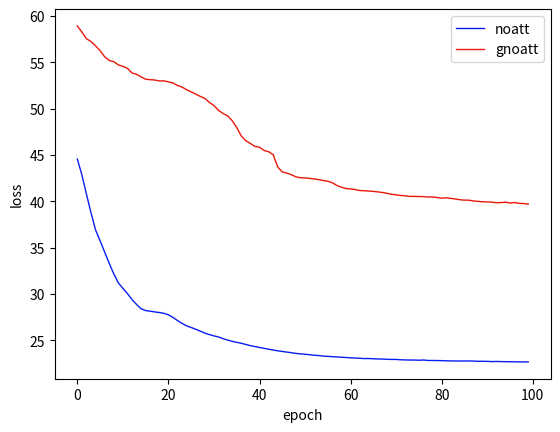

Write the Python code that produced this figure.
import matplotlib.pyplot as plt 
import numpy as np

list1 = [40,41,42,43,44,45,46,47,48,49]
List2 = [0,1,2,3,4,5,6,7,8,9,10,11,12,13,14,15,16,17,18,19,20,21,22,23,24,25,26,27,28,29,30,31,32,33,34,35,36,37,38,39]
list2 = [0,1,2,3,4,5,6,7,8,9,10,11,12,13,14,15,16,17,18,19,20,21,22,23,24,25,26,27,28,29]
list21  = [0,1,2,3,4,5,6,7,8,9,10,11,12,13,14,15,16,17,18,19,20,21,22,23,24,25,26,27,28,29,30,31,32,33,34]
list50 = [0,1,2,3,4,5,6,7,8,9,10,11,12,13,14,15,16,17,18,19,20,21,22,23,24,25,26,27,28,29,30,31,32,33,34,35,36,37,38,39,40,41,42,43,44,45,46,47,48,49]
list100 = range(100)

## Without Dropout
#test1
b1 = [0.2462264857527667, 0.23713576226037536, 0.22878189504585228, 0.22048013509771813, 0.21264177899624082, 0.20509861503342883, 0.19946613492175752, 0.1944689874330653, 0.19105777025657256, 0.18820477695753376, 0.18670690923294456, 0.18599612910590488, 0.18558194258951127, 0.1847774704036594, 0.1843691806405947, 0.18389033924077836, 0.18361551179566382, 0.18353553780276746, 0.18327279641893487, 0.18305660763419263, 0.1829750455616853, 0.18222124780689422, 0.18212460928035543, 0.18213849076226618, 0.1820605024633301, 0.18172919813485064, 0.18188345301359632, 0.18157527872642756, 0.18155144737602774, 0.1812925225074772]
bah1 = [0.2927458716231415, 0.27594691900574364, 0.261614350230026, 0.2501475971142288, 0.23920634694781898, 0.23025671393055608, 0.22097277201866855, 0.21389231544628637, 0.2079046588214017, 0.20327360703556133, 0.19914424995493768, 0.19592157948235167, 0.19376873947286608, 0.19172456104888005, 0.190674796134277, 0.18997489658423292, 0.18950897813515297, 0.1887970586724519, 0.1882130819087418, 0.188036773995408, 0.18759560257015234, 0.18760117571465978, 0.1871943631449813, 0.18685456642730008, 0.1866017881137844, 0.1867389944126579, 0.18660666574595144, 0.18591292819482538, 0.18594160395760842, 0.18631538587988]
#test2
b2 = [0.3071540450650362, 0.2953097344810062, 0.2809379831722005, 0.26521942283135264, 0.249020935771883, 0.23429343260483018, 0.22152535919952282, 0.21158117560844408, 0.205504268697449, 0.20145849256211898, 0.19834008408104153, 0.19648040738405284, 0.1948194785311701, 0.19371496855349088, 0.19252270944917863, 0.1916683194275414, 0.19095258704398296, 0.19034713765273487, 0.18986209991850309, 0.18898749609378537, 0.1893597925744242, 0.18847512582617945, 0.18850208611270525, 0.1877703163610896, 0.18747616836581493, 0.18727280416523578, 0.18719578938315556, 0.1869110361615065, 0.18702129007885457, 0.18640034083908916]
bah2 = [0.3607331690123567, 0.334030338165903, 0.31028344503857364, 0.288378883073167, 0.2677687811112425, 0.25068001945742496, 0.2362206011930596, 0.22408211216336327, 0.21639406276945886, 0.21048520726597814, 0.20590047152532717, 0.20328408975613213, 0.20219295321916017, 0.19982457649325447, 0.19891513686046117, 0.1978570897721727, 0.19663976872812225, 0.1957882769995636, 0.19499937524371616, 0.19433808867798558, 0.19391218769400542, 0.19358782222015183, 0.1934590905578676, 0.19247622472612408, 0.1921022208897264, 0.19180044283831715, 0.1914876342493968, 0.19089275736744235, 0.1909194678663088, 0.19057658480791786]
#test3
b3 = [0.1938230120616007, 0.18891465665354445, 0.18621907014935224, 0.1850627263582125, 0.18415570561429265, 0.18368967986183418, 0.1829240925551562, 0.18247957041017557, 0.18232235755961673, 0.18181021362035357, 0.18157716636668475, 0.1815222439907675, 0.18109854740818715, 0.18094041183117543, 0.18052308604159786, 0.18036296170341126, 0.18035334889748023, 0.18005720892704558, 0.1802694069751929, 0.17993721249381456, 0.17990051923123276, 0.17968864562732004, 0.17958489994852506, 0.17983046190484286, 0.17981575911411105, 0.17980456149852134, 0.1794574327506567, 0.17928310584845064, 0.17973063085324265, 0.1792712964109306]
bah3 = [0.24588879105612013, 0.23326269380368478, 0.22236876642077483, 0.2140664501728685, 0.20748403873705268, 0.20261377503987177, 0.1990230650785769, 0.19652026822920027, 0.19448396577335306, 0.19328218687710416, 0.19241339922378883, 0.19111986040344411, 0.19019597735074315, 0.19020353944496654, 0.1892786994433116, 0.18894529978152014, 0.18821470832004342, 0.1877190565565904, 0.1877500474535163, 0.18725082217260136, 0.18700792111206643, 0.18688048609841884, 0.18617770904243194, 0.18594838656493753, 0.18588187908500214, 0.18540054063343167, 0.18535428019333897, 0.18526437903899132, 0.1852469424422102, 0.18459949039002718]
#test4
b4 = [0.3673887888084082, 0.3557945092338911, 0.34453659333266456, 0.33489514905413914, 0.3255132854014509, 0.3172387235172157, 0.3080760849886362, 0.29886017710482876, 0.28933639181967497, 0.2797078756755561, 0.27000549618698927, 0.2601219724501654, 0.25013377424414296, 0.24171857783059558, 0.23354684601673545, 0.2256225890105217, 0.2189638294787041, 0.2140099589230138, 0.20972723201046023, 0.20612303707295945, 0.203504536173896, 0.20222943739748256, 0.20057000254411236, 0.1998303518235685, 0.19880347064361556, 0.19800882066299355, 0.197020122820408, 0.19675517246470495, 0.19641868999096906, 0.195888468177988]
bah4 = [0.23511689528992666, 0.22132671614056737, 0.21066061022046365, 0.20337900851595003, 0.19839531387685364, 0.19465549804507332, 0.1926380370207416, 0.19064387243091038, 0.18983553626762634, 0.18830218943578192, 0.18752181582502536, 0.18686199809528004, 0.18648867082264448, 0.1855969173807991, 0.18504080381989046, 0.1850052105689078, 0.18445061272198598, 0.1844249143822986, 0.18418050520894505, 0.18376420824574535, 0.18348374961459768, 0.1837517431076966, 0.1831637785953944, 0.18295448048732102, 0.18318985862161202, 0.18263085808472904, 0.18238774433392, 0.18253844380098028, 0.18224223779253648, 0.18227336926539034]

#with dropout
b5 = [0.22028555466938965, 0.20849255433872366, 0.20049219192498519, 0.19429626429496175, 0.19099392882488544, 0.18858177429174675, 0.187372913140515, 0.18658050702969564, 0.18563522794526563, 0.185256464908508, 0.18440406654047176, 0.18382025831592877, 0.18338422432445778, 0.18324918911177335, 0.1828848795366264, 0.18234788789672146, 0.1818371015561727, 0.18178928133907046, 0.18178857079622276, 0.18147605863147884, 0.18174866935834386, 0.18110945176975787, 0.18112018002132307, 0.1808899959243242, 0.1810281679790971, 0.18098042524705973, 0.18132635372568146, 0.18061959923442944, 0.18072967729212017, 0.18028171191148495, 0.1801226301027014, 0.18043043764141695, 0.18023340404840058, 0.18032366619918994, 0.1802294176175485]
bah5 = [0.22718592349669217, 0.21656294847529656, 0.20868792295546731, 0.20339011513221494, 0.19973308957818148, 0.1965679383132533, 0.19497765721201302, 0.1931718574211641, 0.19233197409713743, 0.19114816753759278, 0.19004563397702398, 0.18935372684515944, 0.18889482639504684, 0.18821686482443697, 0.1878913185798584, 0.18746542391039617, 0.18694301909164404, 0.1866225143291657, 0.18654459690276773, 0.1860641238751516, 0.1860228860935545, 0.1858436829506666, 0.18539483820284405, 0.18531847940677548, 0.1848182461592013, 0.18487195931996936, 0.18456750228432003, 0.18439880443124318, 0.18422056357855135, 0.18386902483105777, 0.1836377270514231, 0.18364656356355025, 0.18350738000894234, 0.18369647835838246, 0.18330608169731927]

b6 = [0.3238072249458999, 0.3171432932324867, 0.31229539116711197, 0.3081931763931625, 0.30438658976844596, 0.3009775491766389, 0.2972729862799463, 0.29291245348521366, 0.2881382071927517, 0.2814952925635678, 0.274066896886867, 0.2650968765438478, 0.2558049878094553, 0.24673054561015875, 0.2381470938536828, 0.22963346960009481, 0.223126870177181, 0.21732548254047573, 0.21284259819392343, 0.20860113077237186, 0.20554044538540317, 0.20314678464859354, 0.20118586046607287, 0.20007806964574426, 0.19805534272938366, 0.1978560076008142, 0.1964642327150904, 0.19598642400101612, 0.19466554486249318, 0.19441583388997874, 0.19313771121855774, 0.19339106685941157, 0.19219732249216234, 0.19197195690428673, 0.19134946864283198]
bah6 = [0.23683167016281614, 0.22959063678121966, 0.22140782417902755, 0.21378029581273944, 0.20723664775100845, 0.20176487348011155, 0.19725048566080955, 0.19378048209670307, 0.19152572135028062, 0.18999925737189105, 0.1884042850927244, 0.18731315753934633, 0.1867835208682558, 0.18605598752220576, 0.18539443114214685, 0.18461754495158758, 0.18425288363464887, 0.18373312143407952, 0.1837225122408, 0.18327329036901857, 0.18285369100436036, 0.18328760070587913, 0.18278253470479444, 0.18286100330348928, 0.18229838442897034, 0.18234425573320037, 0.18212510295617687, 0.1818998483474201, 0.18182203694710586, 0.1816841182565446, 0.1814445743518113, 0.18148928034592607, 0.18164888833370896, 0.1810861563384438, 0.18157310450384254]




b100 = [0.2340442598790954, 0.22631479073346863, 0.21831456680348305, 0.21065571539812897, 0.2041104030202619, 0.19819578724254128, 0.1940096322974251, 0.1910639564691745, 0.18881510391304984, 0.18786228892521456, 0.18648511941854767, 0.186265271156339, 0.18561084412629608, 0.1853115773876883, 0.18468599973904173, 0.18442622549560475, 0.18436835496032872, 0.18398814014777115, 0.18392110831999867, 0.1835731553539941, 0.1832982925768539, 0.18328326008444676, 0.18278367658198894, 0.18294329332654172, 0.18267878301602944, 0.18280955984661895, 0.18253074349079407, 0.1826380068660722, 0.1823918145662243, 0.1821137804831985, 0.1821882204768463, 0.18187158750582888, 0.18196614231294783, 0.1815754866756586, 0.18140178045469785, 0.1814049027536078, 0.1812747206797229, 0.18133846421056155, 0.18101430908028993, 0.18114246967647563, 0.18073778985433123, 0.18105966758910938, 0.1806928084787234, 0.18045925605202545, 0.1805531851935176, 0.18037637423133818, 0.18082360945555778, 0.18066272207821557, 0.18025124166017162, 0.1804128932144555, 0.18018390408366888, 0.1801942000009924, 0.18021726146722275, 0.1801418092137186, 0.18017935363059495, 0.18004741334998894, 0.17975011919265577, 0.1799989088745019, 0.17991698432640948, 0.1799447462369911, 0.1796838815137519, 0.17967716187441157, 0.17962755801382918, 0.1799196857294788, 0.17912122556945326, 0.17934062836684936, 0.17951470752764043, 0.17937307287759024, 0.17948532602776052, 0.1790553504583988, 0.1792548809699022, 0.17945696438079276, 0.1793583221980098, 0.1793716440194619, 0.17898573609790908, 0.17908005358489212, 0.1789542273583688, 0.1790320576402075, 0.17914213680306554, 0.179291174449633, 0.17944840514187252, 0.17900939255935547, 0.17881071060675718, 0.17917843634505695, 0.17901249228132385, 0.17933917540775837, 0.17896674438567706, 0.1787759077231492, 0.17905453114025188, 0.17888487673139236, 0.17894071758955327, 0.1788558827631854, 0.17846152402601917, 0.17914049154108805, 0.1788117581514931, 0.17865142299545864, 0.1787817583871245, 0.17873635305033414, 0.17866547277652833, 0.17856834175369218]
bah100 = [0.3037877004930786, 0.2787214744582916, 0.2573919909992395, 0.24261042934248048, 0.23082221002551587, 0.22176599354901538, 0.21542675602861788, 0.2104726951428513, 0.2067305808449758, 0.20382964578243165, 0.20096666358375373, 0.19873198483405505, 0.19656210697335258, 0.19541246332429246, 0.19395234162482916, 0.1926507391912446, 0.19164011966221361, 0.19090736047539636, 0.1904224224188325, 0.19006678861954676, 0.1892442654132454, 0.18911735901282387, 0.18885341106262327, 0.1882138689392376, 0.1880126977004764, 0.1875728842350876, 0.1875490313252016, 0.187288853067107, 0.1871082085664117, 0.18660825570255316, 0.18653977254331702, 0.18636358015712712, 0.1862902094748664, 0.1857923725303084, 0.18568269916325097, 0.1854982363602971, 0.18531357422618192, 0.18553158231784025, 0.18539882664561727, 0.18532279081093553, 0.18471887830817887, 0.18482294275130687, 0.18466481892877304, 0.184410848864065, 0.18446962510568768, 0.18423854614447407, 0.18390267136443292, 0.18372558801252092, 0.18403264437687847, 0.1839594964188273, 0.18392237595507113, 0.1832955333479323, 0.1833775565041564, 0.1834091518025236, 0.18349458932774343, 0.18331245229258866, 0.18268713430256475, 0.1830713612813859, 0.1826479115198367, 0.18294186616221478, 0.1830146628379176, 0.18280350679217006, 0.1825532736754587, 0.1825520889655651, 0.18240332788474928, 0.18226391301739955, 0.18246025236419922, 0.18215291965351307, 0.18215327109923923, 0.18198907320584987, 0.1820137564148727, 0.18206387172993257, 0.1819235772434475, 0.18172093085706212, 0.18180679987481332, 0.181740889507454, 0.18173544788379248, 0.18151135435114782, 0.18161035348392066, 0.1815006371110169, 0.18163555262079628, 0.18148611171173962, 0.1814012901801348, 0.1817008908295057, 0.1815176274831853, 0.18150893465090645, 0.18131183433973894, 0.18082114396544213, 0.18095861927251977, 0.18114591442388894, 0.1809133065977086, 0.18128448749988693, 0.180821706548985, 0.18080755823323771, 0.1809996849256381, 0.18081847239244153, 0.18084417970318767, 0.18103481271380703, 0.18061738514650438, 0.18074563078886588]

#camra dataset
bil = [0.23670902503127464, 0.2304961756136831, 0.22578311631035808, 0.22246117198645424, 0.22022546385493122, 0.2185551802146123, 0.21737160307105236, 0.21650764745343615, 0.21588433712307603, 0.21547241940152947, 0.2152198132832694, 0.21481925741499736, 0.2147053939318265, 0.21456323825742193, 0.21430480254508855, 0.21422476008966096, 0.21427408937189932, 0.2142505656133225, 0.2144208702372071, 0.21426438822866198, 0.21429225487771428, 0.21426848111391508, 0.21394994135384857, 0.21396241778150862, 0.21388688080646395, 0.21384710820923866, 0.21391484290175636, 0.2138188570041645, 0.21364004737819234, 0.2136954474983187, 0.21368923753554925, 0.2136923345084562, 0.21366853301484362, 0.21361960859976767, 0.21366624222000466, 0.21368368666806387, 0.2135722366071395, 0.21338217090509393, 0.21341645230681397, 0.21364252614988608, 0.2136120774300121, 0.2134395166132614, 0.2136469596688766, 0.21358667464312972, 0.21361505440794828, 0.21346513440637196, 0.21350589779854268, 0.2132376355092395, 0.21342589858157698, 0.21338569407092298]
bah = [0.279606026122061, 0.26035236771864145, 0.24676921808474986, 0.23730474308225516, 0.23100499843850075, 0.2268204936518317, 0.22390088902278651, 0.2222150440986773, 0.22073049551046656, 0.21966208002196058, 0.21872477693797282, 0.21820751681630307, 0.21756595354536823, 0.21728838234641604, 0.21684218045808715, 0.21668212534129672, 0.21667198579338331, 0.21665666665976951, 0.21653469703814304, 0.21648167554273612, 0.21627363142464004, 0.2160087229841545, 0.21598233797340355, 0.21574026074367642, 0.21558614347953522, 0.21548189108676552, 0.21538305945581174, 0.21534908400382757, 0.21510157344613326, 0.21490968164653176, 0.21492819187140644, 0.21461272527039305, 0.2147155349286185, 0.2145304579637859, 0.21450854724195076, 0.21460986538021998, 0.21443978798053961, 0.21438556910110257, 0.2143816132936039, 0.2144012750368646, 0.21421082959474325, 0.21443543216888536, 0.21417196868301372, 0.21407276823234972, 0.214222814221075, 0.21416239653463773, 0.21423970851409385, 0.21401226048090805, 0.2140451074809301, 0.21412273135504256]

bil = [0.24563276017675675, 0.23776119532147616, 0.23164947953882709, 0.22743193818286003, 0.22452041300014405, 0.22245997676480947, 0.22135814678634247, 0.22058390404598424, 0.21979157628055337, 0.21926031334360482, 0.21891595085135815, 0.21850942035810691, 0.21835849962533338, 0.21801935405741166, 0.21798776593065103, 0.2176273762021575, 0.21758494884947197, 0.21760026375155972, 0.21755169465196247, 0.21754677749862159, 0.21764043828421475, 0.21740438109355442, 0.21733082557410072, 0.21719047538206068, 0.21719884784368262, 0.21691877944941662, 0.21677048251041697, 0.21693225714847883, 0.21667044153116213, 0.2166840609522051, 0.21661338578780182, 0.21658074300939947, 0.2163814683820312, 0.21642650379222406, 0.21628833867893252, 0.21625548935773622, 0.2162592897709252, 0.21616484675025402, 0.2161743032011749, 0.21612456276202974, 0.2161564799814913, 0.2160901922471914, 0.21604159654785116, 0.21603083294049624, 0.21589195795221972, 0.21590852769466817, 0.2159245047302142, 0.21587736517799289, 0.21595435415559278, 0.21580423414116973]
bah = [0.32441360853020246, 0.29773048353771625, 0.27569260968003667, 0.25920227727867573, 0.24751435695921148, 0.23991760597746492, 0.23463211279691346, 0.23062613893456285, 0.22775827095821613, 0.22522769424184644, 0.22349327470322813, 0.22192752902579133, 0.22074512527477688, 0.21992361618686695, 0.21905166830100278, 0.21886851868676035, 0.21878321504533246, 0.21864299301762213, 0.21853016986862597, 0.2184363974947813, 0.2180797700820542, 0.2175936987781849, 0.2172215120317806, 0.21713008274975729, 0.2166870363555364, 0.21646557684366008, 0.21620856600742275, 0.21601658761808523, 0.2159955243577501, 0.2158267834295757, 0.2156133383874087, 0.2154887000703237, 0.21535446907753067, 0.21537229087286414, 0.21526175835680875, 0.21510259801516377, 0.21503826701583456, 0.21495865650079027, 0.21504085806044937, 0.2149544997232977, 0.21487749822210303, 0.21479326986904884, 0.2146885024429121, 0.2146800103015212, 0.21461973710714768, 0.21456976738236383, 0.214538278542511, 0.21462884688748096, 0.21437053599236264, 0.21440761413107598]

#smaller dataset
bil1 = [0.510358930184565, 0.5112469320933223, 0.5110512841442469, 0.5093621413152515, 0.5079206722600896, 0.5069603697865885, 0.5072165884607864, 0.5040723936981686, 0.5039243590333505, 0.5003006814878003, 0.501737006343518, 0.5038298893286276, 0.4999614674503872, 0.5028327358710464, 0.5003992884870822, 0.5000930896691314, 0.4951821182943661, 0.4955126890065029, 0.49585005848485086, 0.49435317329955825, 0.4922297284157424, 0.4927941048233613, 0.4944347234625807, 0.4919936546584142, 0.49053890278035905, 0.4857817598500143, 0.4845033288382119, 0.486237752715731, 0.48553724449351504, 0.4834449944013921, 0.488928392181537, 0.4862670412650032, 0.48486248765861645, 0.48569685131713597, 0.4795714354162804, 0.4889075907220842, 0.485487991340363, 0.4747724820151336, 0.4784468956989347, 0.4781084463061306, 0.48075693537727865, 0.4741664817646073, 0.4759143164344386, 0.4744622062881192, 0.4742934590066666, 0.473953068627262, 0.4711232139371618, 0.4675415629721777, 0.4733118372783514, 0.46705983147553715]
bah1 = [0.7049229567152441, 0.6953521609076763, 0.6858576365106744, 0.6941871138076947, 0.7058625260230302, 0.692264108505522, 0.6808684085208097, 0.6744415603493971, 0.6773408372155968, 0.6709232770280849, 0.678562012572393, 0.6678819202267375, 0.6668937295883576, 0.6641380833665371, 0.6654539956102274, 0.6541244369606974, 0.6360667055462564, 0.6385967290891582, 0.6460001486806146, 0.6334421249164638, 0.6354924104320034, 0.6289622402032146, 0.6225334956999425, 0.6220513336370229, 0.6115436179271379, 0.6096616431478831, 0.6002161521782828, 0.6101396027593771, 0.6175989106126514, 0.6125547840853889, 0.5964248775867316, 0.6046905012742799, 0.5827289744251004, 0.5850732748632048, 0.5881480791283388, 0.5737687630746603, 0.5763069193540976, 0.5787891853769931, 0.5709478570355624, 0.5667356340474871, 0.5615949206522662, 0.5576791162419322, 0.5585479694779039, 0.5509757912425756, 0.5427506151372746, 0.5500566573787077, 0.5353175634489472, 0.5480017542383229, 0.5511959960056778, 0.5507849359007029]

bil2 = [0.5387153457345686, 0.5380113054621176, 0.5365248367671264, 0.5365374084979695, 0.5363879287018845, 0.5346283586056074, 0.5340685833870735, 0.5347171106737342, 0.5328337009573925, 0.5330976686577453, 0.5325801305288326, 0.529615875030105, 0.5310763829197108, 0.5312784237409589, 0.5303035654451195, 0.5300970902552524, 0.5274405435130958, 0.5283589796033636, 0.5262933196749868, 0.5273694357541608, 0.5268864656135562, 0.526249777068286, 0.5243333865591935, 0.5251206615269337, 0.5230220097376665, 0.522786232029596, 0.522834468904191, 0.5232801703998178, 0.5227477584032996, 0.5221258756005417, 0.5219001751629242, 0.5202861904124968, 0.5212601608675239, 0.5207346896857835, 0.519878721520815, 0.5203130207739064, 0.5191653149004316, 0.5182914349274393, 0.5177563447589941, 0.518181495753231, 0.516985992002892, 0.5163843430788568, 0.5172258519357409, 0.518419876924505, 0.5171477125628827, 0.5151206532818905, 0.5154552772847385, 0.5149441867924529, 0.5152443837454542, 0.5141948296002999]
bah2 = [0.5574687911115628, 0.5567431596827258, 0.5647510552585817, 0.5492473565015412, 0.5540662488584926, 0.5405839349722721, 0.5342282687512265, 0.5465776704529542, 0.539567220046596, 0.5351977772913885, 0.528479422299269, 0.5332812837152817, 0.5238676998133514, 0.51759498235456, 0.5169960163434882, 0.5097174019025003, 0.518555812088736, 0.5151965578146185, 0.5067895400630498, 0.5110746999529368, 0.4928146645450991, 0.5036553933781382, 0.4895920165565295, 0.5005083404356816, 0.4889546735689215, 0.4893754981926054, 0.48138468516182964, 0.4895811989990302, 0.4798792525186819, 0.47359394332811594, 0.4749739377210978, 0.4623168585405579, 0.45205300078850685, 0.4677706892968433, 0.46561492706939633, 0.4638649139966745, 0.45164231767812246, 0.46647093300688053, 0.4404228750437549, 0.4485701875157118, 0.443824373690747, 0.4478205052057469, 0.43545869947964644, 0.4323279602737285, 0.44242577093017116, 0.42541387525765045, 0.43106693095047355, 0.4367045748602765, 0.4239678042294716, 0.42775983831814873]

# -1 unknown
bil = [0.631059039589565, 0.6129589605030081, 0.5980355074227495, 0.5856547515106509, 0.5754280791996372, 0.5660366990436629, 0.5563815182622038, 0.5462894155733061, 0.5356364279400635, 0.5240373752450015, 0.511302693560195, 0.49850788244777333, 0.48501057298341954, 0.47109961076889534, 0.45711567699923533, 0.4423011119294184, 0.42780658356721024, 0.4125337455599832, 0.39768570934940917, 0.3810819572924866, 0.36606657151853295, 0.3500698524234152, 0.33391078868084606, 0.32033951507495834, 0.3037910974188396, 0.28845311632904774, 0.27329830931708854, 0.25892180965329187, 0.24470305870722261, 0.23150341647040915, 0.21848862887607884, 0.20612868201111698, 0.19530620141496874, 0.18394469668270108, 0.17357500132515669, 0.16462827997733429, 0.1547239894009279, 0.14813057423773604, 0.13869214545774064, 0.13216340046388356, 0.12552476600503076, 0.11927541956689458, 0.11297388397259725, 0.10857559332694924, 0.10351421709140105, 0.09974051172417896, 0.09274100296260904, 0.08980425084318036, 0.08502004959979859, 0.0836347180533649]
bah = [0.4412904088089794, 0.41208611294148373, 0.38428998465106523, 0.3586961362755899, 0.3342560453179828, 0.31208639938067345, 0.2908991435692292, 0.273042650656478, 0.25564348716148183, 0.2419751533948488, 0.22777216478288567, 0.21563283943951092, 0.20555175836392028, 0.19629936315378438, 0.186232254266859, 0.17711157660730564, 0.17092918859642775, 0.16289383520989992, 0.15650831505684176, 0.1518004620341303, 0.1456475982695258, 0.13951085498728633, 0.13360655183315662, 0.13170542059767834, 0.1260760824484437, 0.12282201420131082, 0.11928924717221082, 0.1166767176326241, 0.11216394204814926, 0.10954336364832397, 0.10658817971460524, 0.10541180463134474, 0.10264093679446804, 0.10265066740859723, 0.09909949980649349, 0.09673413629249701, 0.09511398135515167, 0.09593317269878969, 0.09208404671881054, 0.09280972124996079, 0.09147162459308533, 0.08919318159086198, 0.08900365427386447, 0.08713162609323434, 0.08639237120794496, 0.08477544785439942, 0.08351341403374203, 0.08234676805593377, 0.08396542481338333, 0.08239624559503643]

# -1 unknown 100
#bil = [0.46426941894781426, 0.44403683800706123, 0.4241996270469674, 0.4046268192476946, 0.38561035703704993, 0.368531200194771, 0.35226206375457386, 0.3363620144442261, 0.32171163678331954, 0.3071550447917593, 0.29412379301485103, 0.2812182961686039, 0.2707627991688968, 0.26013619361657264, 0.24922712641504965, 0.24142742686471586, 0.2339673536902466, 0.22624370871087623, 0.22090429375585144, 0.2153340920507077, 0.20945275593293924, 0.20608166618004356, 0.2042184435571559, 0.20128027995021458, 0.1968015956521399, 0.19573243589283526, 0.19349537378442228, 0.19470186429538405, 0.1920431082800118, 0.19007687802884748, 0.18972720074810986, 0.18986142323910207, 0.18797596277405126, 0.1894897268319715, 0.18496687657338898, 0.18988770551639556, 0.18566060361272976, 0.18385489939623534, 0.1842145745963972, 0.1842541682217603, 0.18328919904801608, 0.1839517517441176, 0.1836288790176339, 0.1825235479326957, 0.18244973965725275, 0.18569240567099637, 0.1831435737664782, 0.18101482233601243, 0.18085257753503167, 0.18064788505307708, 0.17767697668840707, 0.1790047758343854, 0.1809556549613862, 0.17859826881714266, 0.17975990541047332, 0.17959337050302546, 0.17975038678276128, 0.17704103739243132, 0.1779390387583612, 0.17722766779774693, 0.1780440096067962, 0.17682124874805716, 0.17505504457348264, 0.17590907166349107, 0.17630231938640134, 0.1763829885659244, 0.1764151029002341, 0.17557245277050793, 0.17645119310559074, 0.1766736998985523, 0.17461534361945474, 0.1753113616358794, 0.17525498022136315, 0.17343448183674026, 0.17260192240365138, 0.1702726422804367, 0.17451423595124166, 0.17185853951823532, 0.17100072193389226, 0.17139533996313816, 0.1705341230978778, 0.1703621246819058, 0.16888429524357604, 0.17183054058056965, 0.16962935282287517, 0.17045360561000353, 0.17010149041955855, 0.16904318124655848, 0.16907704026652695, 0.16935969728328673, 0.1705640672251, 0.16633576011078982, 0.16775373908205474, 0.1671228904816069, 0.16689399272094932, 0.16678430531939994, 0.16746265591101409, 0.16545606322115783, 0.1667346323964792, 0.16513552633988987]
#bah = [0.5335134476054996, 0.51075494514664, 0.48613265991901444, 0.46139585217888135, 0.4349504471304225, 0.40881922127338327, 0.3829114391674032, 0.3568805089219663, 0.3331181601893592, 0.31101287359878327, 0.28924098970267925, 0.2710971147615252, 0.25145852811440333, 0.2357734979709283, 0.219966905126018, 0.2049635281120806, 0.1931662577165981, 0.18133035670963632, 0.17051109448709864, 0.1603352737282579, 0.1507269966731152, 0.14361751161761938, 0.1360870751130337, 0.1276312179118723, 0.12119702057680752, 0.11551990267938252, 0.10924897220934866, 0.10328917949189843, 0.10035572807867049, 0.09408962748916626, 0.08924540606771968, 0.08524851679828407, 0.08045722795515362, 0.07699169225804307, 0.07224067735270538, 0.07032033135579709, 0.06644931756838868, 0.0642758260204829, 0.062362405334084846, 0.05912783164565492, 0.05603566930141905, 0.0543573604953724, 0.05109540854072098, 0.04802257770260795, 0.04674943605285371, 0.04518446476095595, 0.0433108300510974, 0.04114940662235521, 0.0396047859564127, 0.038231506871341706, 0.03735840738249558, 0.035777025704296125, 0.03314227349165531, 0.03292274308280079, 0.03147140563231539, 0.029566760811115585, 0.030190574030529275, 0.028744791590649067, 0.02792813803071114, 0.025670145991805112, 0.024980963074238877, 0.024681138351064745, 0.02159052754569665, 0.022844543416185657, 0.021147534905683503, 0.021785115624930993, 0.021593195662599256, 0.020623750693285665, 0.018928599500458332, 0.019658751801613205, 0.018296189913802652, 0.01841786344034704, 0.018198571457021008, 0.015869474969232265, 0.015408183992916233, 0.017083723049536557, 0.015707066350171116, 0.016257006349338854, 0.014881825544513594, 0.014702921967512845, 0.014797491409717008, 0.013386819989427054, 0.012456841688599878, 0.013731501140149625, 0.01312572386567415, 0.013325800445838816, 0.012544583075674116, 0.01206100601674222, 0.012459834111906714, 0.01131334258321762, 0.011184368584683423, 0.010284207663257078, 0.012812204746349441, 0.010951318293599719, 0.010428462222310886, 0.008594747635702574, 0.01068486798099522, 0.010273003799587207, 0.011101566202414008, 0.010199755381803973]

list60 = range(60)
# 60 epoch bil+linear
bil = [0.28502657355840405, 0.26411516158478804, 0.24581583859164718, 0.2311375622940178, 0.22196997814894917, 0.21482741715910764, 0.21142249098892243, 0.2080125345134735, 0.20554523558550356, 0.20356987845034175, 0.20153778951190895, 0.2009202361200125, 0.1995208940777825, 0.19815865036640073, 0.1967091815865102, 0.1956695580309585, 0.19431815283999815, 0.19353328743656717, 0.19277222534625935, 0.1916455081233237, 0.19072300435886064, 0.19017248979293017, 0.18966253419088605, 0.18849766742019594, 0.18829911456484016, 0.18805979334534115, 0.1872269919069579, 0.186756324842227, 0.18663583913460138, 0.18626865926476494, 0.18610333418200017, 0.18612183310587924, 0.18549004745219455, 0.1854583098174383, 0.1861458153303888, 0.18553762887195654, 0.18526550125928204, 0.18513211660212453, 0.18526267261351928, 0.18509430591194645, 0.18479011861016995, 0.18489027367418992, 0.18471819127790715, 0.18460413905591821, 0.1843028768579989, 0.18505589417975027, 0.1843617394690525, 0.1845940299822037, 0.18418421821783515, 0.18386845919087863, 0.1842076566941002, 0.1838911209556111, 0.18387376606278372, 0.18392649361443764, 0.18368748214483163, 0.18390742722479644, 0.18420505674016716, 0.18320174470425854, 0.18362732931409836, 0.18350746079763952]
bah = [0.267541606580645, 0.2527091906779716, 0.23874083667508691, 0.2278881218889834, 0.21895985427453396, 0.2125299765971915, 0.20799391825135805, 0.20494915386315748, 0.20155087027618213, 0.19931471803335168, 0.19744524218161813, 0.1957566106073606, 0.1951290809191399, 0.19345279993919418, 0.1923428942673007, 0.19178623320597366, 0.19146833349904477, 0.19027388138622872, 0.19000787534826163, 0.18904042302721863, 0.18905629674754662, 0.18876787504816978, 0.1880651679256826, 0.18748483701402308, 0.18673579240507246, 0.1863341181539976, 0.18583370787923098, 0.18565221840126106, 0.18500571616302963, 0.18460516508330577, 0.18442383121448502, 0.18414715649191588, 0.18392825949254232, 0.1834876476624545, 0.1832757881021281, 0.18286952715683374, 0.1827257598907145, 0.1827744402230435, 0.1823842050065465, 0.18250782455031353, 0.18220452529344863, 0.18201509863726803, 0.18202855973588372, 0.1817826020333812, 0.18179103821124631, 0.1815908094308126, 0.18142233556310308, 0.18145775882227683, 0.18186441366776826, 0.18129054243623613, 0.18145251935605292, 0.18129262784728786, 0.18119318491235675, 0.1814147792138758, 0.18124768417111203, 0.18130730319925528, 0.18103838837912448, 0.18090064447572313, 0.18096006754683763, 0.18124548583609998]


#100 loss
bil = [31.400289938978926, 30.674480790363273, 29.904962178191262, 29.157637176078975, 28.096915232558406, 26.969222067354448, 25.684264200508693, 24.38511756511795, 23.10789781206938, 21.93253881930297, 20.780840552479212, 19.88855592600073, 19.057959921992296, 18.391726128360315, 17.900931032362806, 17.434401469728655, 17.09794085613441, 16.80931261440825, 16.601330278384662, 16.41685172362114, 16.248247703481983, 16.102483305703466, 16.025795922792692, 15.906395179054707, 15.839695886741978, 15.726208195772035, 15.655044396866456, 15.574592024634692, 15.557021507503812, 15.516696027430052, 15.43319641690899, 15.393976693330023, 15.35228604431458, 15.291223848023291, 15.303287460878497, 15.239948181152144, 15.22278759449902, 15.20764698508419, 15.198451748805244, 15.160354906155074, 15.193206462706076, 15.15764325083037, 15.099522437193988, 15.06577877185903, 15.062018182764506, 15.04928442419491, 15.068819114552086, 15.01204920829876, 15.001700141346237, 14.98953542686592, 14.999478704172232, 14.988591609574142, 14.95968065733941, 14.94804290598607, 14.909316196530918, 14.957004321187469, 14.954471591352924, 14.906490818003272, 14.899543090915774, 14.884594056012807]

#no att

bil = [35.207168156485636, 34.45614924771404, 33.70209131342415, 32.957835062281156, 31.97006827508247, 30.94508709630908, 29.819962404013605, 28.655845249127257, 27.438856595514075, 26.26621662571684, 25.100014478126596, 24.200378247292996, 23.353861656689865, 22.67615582902864, 22.178283731336837, 21.672873949385473, 21.31669270825296, 21.000462472628275, 20.778459734075053, 20.59074305746672, 20.403884423348213, 20.25685715811003, 20.175792989642403, 20.060521260346533, 19.985265578486274, 19.84742954516004, 19.791987880569078, 19.69331754529022, 19.676805063825636, 19.62638045019967, 19.536262768494122, 19.486433290763774, 19.442089902279417, 19.353078998729334, 19.388720898212366, 19.30403262378741, 19.29089390018924, 19.251553075420674, 19.23591374425285, 19.190444473934495, 19.2050417926188, 19.176346159931825, 19.091476563801116, 19.04098012615154, 19.03610077688382, 19.01110951259489, 19.00512016896743, 18.950418431256132, 18.932957536011607, 18.9147971681151, 18.90556470401469, 18.883498675671685, 18.85112405992756, 18.830581288120584, 18.788988053704937, 18.819467717995952, 18.824174462674286, 18.76741894320538, 18.755989297800202, 18.74361378027443]
bah = [65.40004943490884, 64.56038331177348, 63.595454033525144, 62.525572288438816, 61.52669207163849, 60.46422655269875, 59.38050043772325, 58.291002406212414, 57.22104795020166, 55.960799695169925, 54.76851595016954, 53.57489319854428, 52.557386223091406, 51.176993738673076, 50.02598195411158, 49.14049906676432, 47.94162565317464, 46.82352152495564, 45.864436636713954, 44.88482162415389, 43.87859417277194, 43.091413999413476, 42.07411627994206, 41.343033098264506, 40.511367499169886, 39.85138441037803, 39.16775066723799, 38.477251406042726, 37.84814960749192, 37.31070104905412, 36.740138214814145, 36.11889413698733, 35.741682580076564, 35.28174399468587, 34.79446659369201, 34.4509677464412, 34.114201423219896, 33.65297970469156, 33.38947254743721, 32.89797995748901, 32.65895472762013, 32.413028725189584, 32.149608572549866, 31.951295744008956, 31.68675873165685, 31.434510160159235, 31.08567600227998, 30.880741494707483, 30.549843176725634, 30.278037722375394, 30.116700900123373, 29.8823304524671, 29.51368456291673, 29.37089076099157, 29.10621008402717, 28.85311559588857, 28.686642624585534, 28.359956915602066, 28.055477546158166, 27.801930803398786]

#no att 100 epochs dropout
bil = [35.61457471351024, 35.22450967579412, 34.80838666790384, 34.52336288490984, 34.08130260799782, 33.81961033372193, 33.51091714233251, 33.15341387840487, 32.70616300257352, 32.26951323437338, 31.898840132641585, 31.558740866150888, 31.008351697422228, 30.471725073954143, 29.996386862532827, 29.67782310764672, 29.581312577411076, 29.419287643129575, 29.323401936423707, 29.237983059829872, 28.982181466492936, 28.54889846892201, 27.917719733154527, 27.29835349495592, 26.763547668904902, 26.302131756783638, 25.851072837273183, 25.28772684098666, 24.826816399701816, 24.3734280770254, 24.027821227969724, 23.698083755278613, 23.26145278525806, 22.90403232009115, 22.619578803930697, 22.381301462620673, 22.187443636019403, 21.91635609639958, 21.737200115450335, 21.519365840556592, 21.446623533164065, 21.314820666892494, 21.098541030923393, 20.973535067621295, 20.850860515736905, 20.78177091113098, 20.717210732083455, 20.59384394036901, 20.527164054826653, 20.438842135641362, 20.41676870553972, 20.353000368228614, 20.245372466955047, 20.176329505659943, 20.092592712484098, 20.11731699417436, 20.104701126743368, 20.01043942924162, 19.970565567690144, 19.924666005848486, 19.90748252385784, 19.87464501379824, 19.79883911290639, 19.778948964753415, 19.760188678028506, 19.699957217138774, 19.700373046668016, 19.6836602454303, 19.637664720702038, 19.604473138756745, 19.54183296944907, 19.56217648674131, 19.552888402929998, 19.480716573196446, 19.48176048185548, 19.477392439833043, 19.480788841089804, 19.43914163962751, 19.380813759950108, 19.401864314018372, 19.356291521608767, 19.34242285649096, 19.35639030044111, 19.336683000018663, 19.29284280571192, 19.26387309069221, 19.260582193896628, 19.266363300723114, 19.23041368980025, 19.18712379429606, 19.225615261251626, 19.20887639645688, 19.208182854882264, 19.156202056476584, 19.143340814211292, 19.11690876308482, 19.115830742711967, 19.09977019415796, 19.075719613781825, 19.089043251453404]
bah = [65.81979599435071, 65.57986501989923, 65.35036899762291, 65.04894503755716, 64.72176084399761, 64.37280539731681, 64.15379580435007, 63.74871838191397, 63.42088057595785, 62.87259935310714, 62.77200499316651, 62.40632550391524, 62.06406976936015, 61.474556037404085, 61.40115792544039, 61.03478752194688, 60.98956165941145, 60.91317699184395, 60.880105019231635, 60.7076767193376, 60.613316801934914, 60.105738618040405, 59.6749656932217, 59.34515835352179, 59.12708234034623, 58.70888894858209, 58.27594574806634, 58.005421718346, 57.507212706492396, 57.08583368992026, 56.73897167237164, 56.32990884843517, 55.85670043272998, 55.327889347486824, 54.9353016049958, 54.63827849971225, 54.359850304998965, 53.642246206872656, 53.538908709745364, 52.973484054781224, 52.47785699359658, 52.33776350096491, 51.640044639587, 51.31219999628493, 50.75595348723349, 50.713210519019874, 50.231659828176504, 49.739518533511344, 49.261176247576046, 48.906047334700645, 48.52905494488471, 48.360505498836275, 47.785644086511425, 47.34610275493572, 46.95334030353477, 46.564733752031145, 46.47094619836922, 45.93061351560698, 45.79510047397733, 45.23281790565694, 44.85430251843256, 44.640356811969724, 44.27864574554819, 43.78379457554192, 43.52757650142849, 43.20811381642595, 42.98009640861093, 42.51306169781696, 42.264649074294105, 41.88762804605617, 41.83862514263195, 41.47980931310092, 41.29309231542824, 40.90339145731072, 40.566133551655604, 40.34508794502387, 40.09790595234625, 39.91716052539503, 39.628881985419994, 39.44118904468236, 39.22419866621724, 38.94038038171052, 38.65736566435067, 38.459363571900305, 38.24070882303804, 38.12207999715076, 37.84184356312576, 37.84278506862067, 37.4759738923933, 37.234856273589635, 37.2985026153681, 37.00822193692101, 36.813480504870526, 36.6896091938457, 36.36180950199488, 36.21376030871145, 36.16832926022024, 36.081654963647786, 35.81323868445905, 35.49945345345648]


# no att , no att + genres
noatt = [44.55929449533868, 42.85434221919084, 40.777301137794254, 38.76131214892163, 36.90515319606935, 35.731686691597396, 34.51971836343091, 33.297357456308546, 32.161841433037274, 31.187015975293463, 30.594094425548732, 30.030253534040497, 29.385800088190162, 28.859254094285433, 28.390842462244485, 28.198059145136856, 28.122801930103602, 28.050262104258163, 27.982640546727538, 27.897530778253692, 27.73608000387089, 27.454520799063616, 27.111251073905677, 26.810939562325235, 26.537432157726908, 26.3672938878558, 26.17589021909091, 25.968725583144753, 25.76407646219341, 25.59915689436009, 25.45872336149104, 25.34219488814277, 25.15998326912771, 25.00544850004502, 24.87176048299787, 24.763921459490632, 24.661305006570185, 24.532571152128856, 24.407805551509544, 24.305604049359083, 24.206924032097504, 24.115857101885368, 24.017871360165998, 23.935737871667726, 23.8463858051834, 23.77958274823717, 23.71212919824428, 23.641517319799075, 23.567777509118493, 23.519837484519314, 23.4780466991379, 23.426079432088596, 23.36872588902348, 23.33931386897812, 23.273275740363168, 23.25048448069117, 23.21530101872087, 23.18584972182692, 23.15273019407454, 23.12591979200187, 23.091760385643326, 23.073484569168937, 23.043069048477754, 23.00816942258078, 23.015663717306985, 22.989436539229292, 22.9692202320069, 22.9558006996011, 22.932152066615313, 22.918638677812627, 22.914269047900294, 22.881357512346007, 22.86188834063883, 22.85373601760168, 22.85054540234051, 22.831240704968856, 22.853811312799948, 22.806518627111267, 22.80366949447131, 22.798973008583015, 22.786591223344647, 22.76981977913216, 22.75823464976166, 22.752494387927687, 22.74647342049716, 22.75125006274543, 22.750808241711667, 22.74342471931722, 22.718054662136968, 22.71799044168702, 22.710233257274023, 22.685027789213493, 22.69860349667298, 22.68247388233741, 22.678982125060987, 22.6671247515459, 22.66443458720391, 22.652230244195803, 22.648620469183793, 22.64958428955381]
gnoatt = [36.765030674443985, 36.46791738221542, 36.093803056077086, 35.65652995150723, 35.29694219048834, 35.05365716012292, 34.73817598945225, 34.45269624469968, 34.17445395107482, 33.830014440705526, 33.619760249954716, 33.39359610044837, 33.10761133812661, 32.87522265817082, 32.591327552794546, 32.55258548475102, 32.47688550940037, 32.46117732710198, 32.35704009546997, 32.29017081620899, 32.2203662098197, 32.04862076790146, 31.77725167805506, 31.599741805140443, 31.312771862510335, 31.183211567857736, 30.99126626688284, 30.83045852971474, 30.631969884786553, 30.411642865326595, 30.276301802986122, 30.135939001134815, 29.936981732710475, 29.78229916484204, 29.561846450880807, 29.460703315628734, 29.30311993639355, 29.18272091696487, 29.000182049619003, 28.869928072249845, 28.76832058361091, 28.62724204150194, 28.494458202556828, 28.335828731584176, 28.222541764645822, 28.138450415463595, 28.00814903803686, 27.865095017945396, 27.788676210546644, 27.65303166979495, 27.59536135032442, 27.457769625391393, 27.387749661559067, 27.265616485299336, 27.163072697616133, 27.072505425063227, 27.056586877932286, 26.8953915501745, 26.835867621498547, 26.71182998951045, 26.66862748672888, 26.585351080307834, 26.525796933550946, 26.445458067089117, 26.35730655318623, 26.296574996357787, 26.23048810635295, 26.163957480823868, 26.068044694313304, 25.98107457707928, 25.92800601520602, 25.89865005957152, 25.802416208231598, 25.751292605359563, 25.690440309154194, 25.618515493404118, 25.572292317064026, 25.514886852644338, 25.462906659052287, 25.37459467137021, 25.366451530890966, 25.30559864763832, 25.262046702856892, 25.181157806449537, 25.150789143564978, 25.09232534730269, 25.058942282984457, 25.04089948912623, 24.96341866651682, 24.898942884381267, 24.862839506817195, 24.83188093694736, 24.778862901794103, 24.713259248979572, 24.696826947768045, 24.657729592316418, 24.6423955012441, 24.58022701567023, 24.520342591186903, 24.514841514649575]


# no att + genres + nn architecture
gnoatt = [58.934821523223576, 58.275602280862564, 57.55367068891506, 57.25182240802481, 56.78210329426161, 56.26512942394511, 55.602183184976774, 55.206386029847984, 55.07247716380501, 54.73282575375154, 54.56827520120407, 54.35400615715376, 53.857967413012275, 53.702336039780036, 53.42907417193963, 53.18034726280539, 53.12774493960973, 53.09576133074897, 52.98981341890067, 53.007707941871814, 52.894090018934115, 52.772358290318735, 52.497558302765846, 52.332889980635635, 52.042587526016234, 51.80820385450982, 51.574992146398124, 51.320143725550366, 51.10850356217737, 50.67304781812099, 50.33557232535026, 49.81308758390887, 49.4750778006179, 49.21751577642397, 48.709005929246885, 47.95937543509387, 47.04622179548431, 46.53011876793902, 46.24381358838738, 45.91737745900947, 45.830277912975895, 45.48599846970448, 45.34635951868022, 45.02689375864816, 43.702540643336604, 43.16833177602149, 43.03691280662439, 42.8724046095782, 42.62950666687515, 42.536170310531645, 42.51901944579804, 42.4698528633121, 42.41015754968455, 42.34121001363411, 42.2326583227357, 42.16702315141034, 41.992415853858574, 41.70029863262096, 41.51110653576667, 41.37365379930708, 41.325987186200564, 41.25937184033153, 41.1588520212103, 41.13450787655084, 41.10269248554189, 41.062462325818856, 41.010179251366054, 40.94622668640568, 40.85588971048941, 40.754698089732784, 40.69093350175686, 40.629409032045466, 40.58781854692468, 40.522454774538915, 40.526644330806896, 40.51201577309292, 40.49826692074283, 40.45562730222184, 40.45878802987176, 40.40404462237331, 40.3318923437955, 40.378544901445004, 40.30840534483936, 40.246500839616324, 40.16308470728532, 40.12199619430022, 40.113774969660845, 40.02900052724807, 39.98412875464701, 39.94226896575033, 39.929644505630364, 39.90636523627289, 39.83726513075712, 39.856328974929184, 39.895700732694124, 39.806103684102574, 39.86852083256008, 39.772554667565984, 39.7530185336023, 39.68559848347041]



# plt.plot(list21, bah5, color='#071ef0', linewidth=1.0, label='Benchmark')
# plt.plot(list21, b5, color='#e81809', linewidth=1.0, label='Proposed')
# plt.plot(list21, bah6, color='#071ef0', linewidth=1.0)
# plt.plot(list21, b6, color='#e81809', linewidth=1.0)
# plt.plot(list2, bah4, color='#071ef0', linewidth=1.0)
# plt.plot(list2, b4, color='#e81809', linewidth=1.0)
# plt.plot(list2, bah3, color='#071ef0', linewidth=1.0)
# plt.plot(list2, b3, color='#e81809', linewidth=1.0)
# plt.plot(list2, bah2, color='#071ef0', linewidth=1.0)
# plt.plot(list2, b2, color='#e81809', linewidth=1.0)
# plt.plot(list2, bah1, color='#071ef0', linewidth=1.0)
# plt.plot(list2, b1, color='#e81809', linewidth=1.0)



plt.plot(list100, noatt, color='#071ef0', linewidth=1.0, label='noatt')
plt.plot(list100, gnoatt, color='#e81809', linewidth=1.0, label='gnoatt')
plt.legend()
plt.xlabel("epoch")
plt.ylabel("loss")
plt.show()